Labelled photos from "dataset", an image-classification folder in wendayusup/Multi-Component-Manufacturing-Defect-Metrology. The possible labels are: defect, normal.

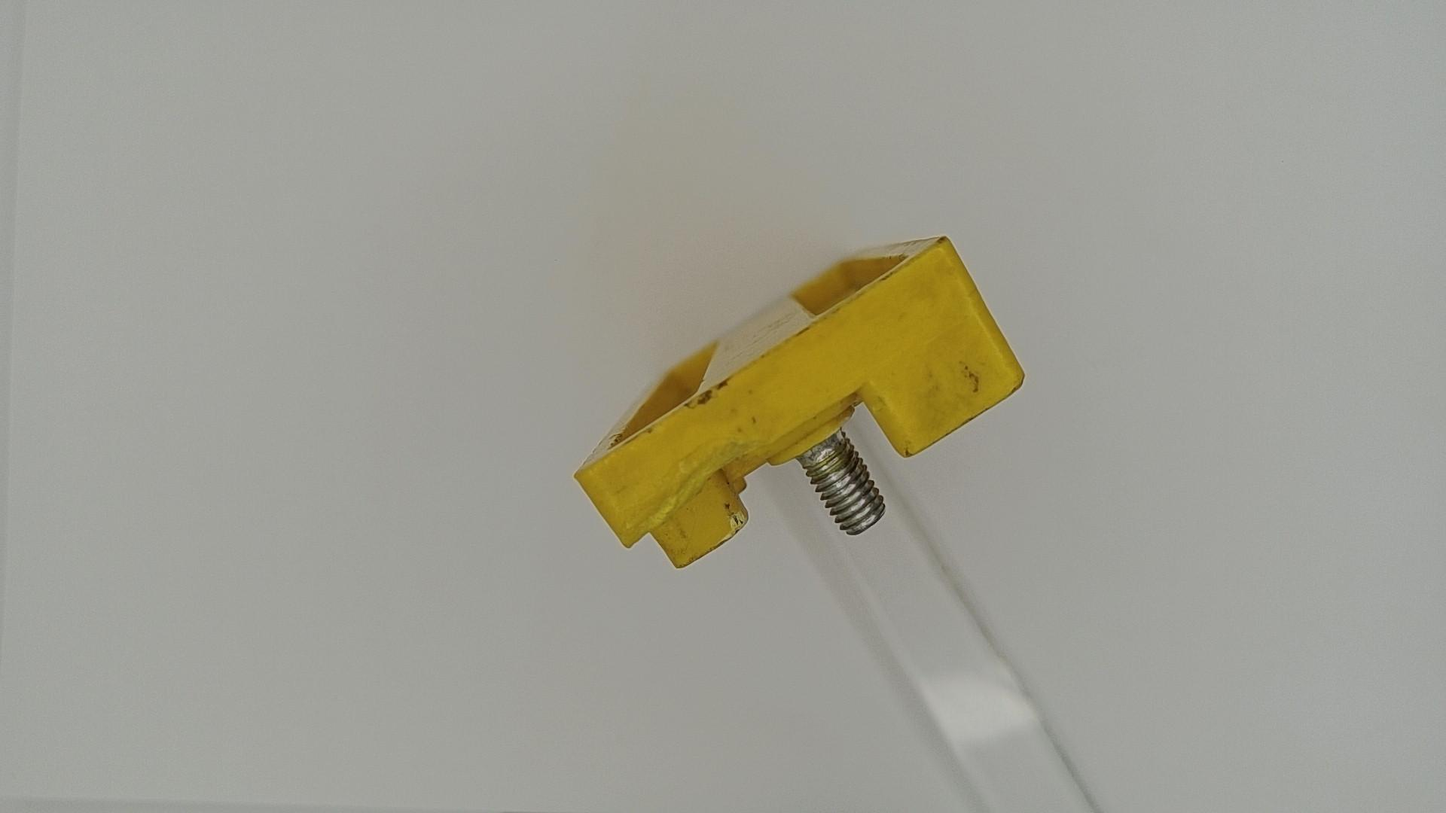
Label: defect

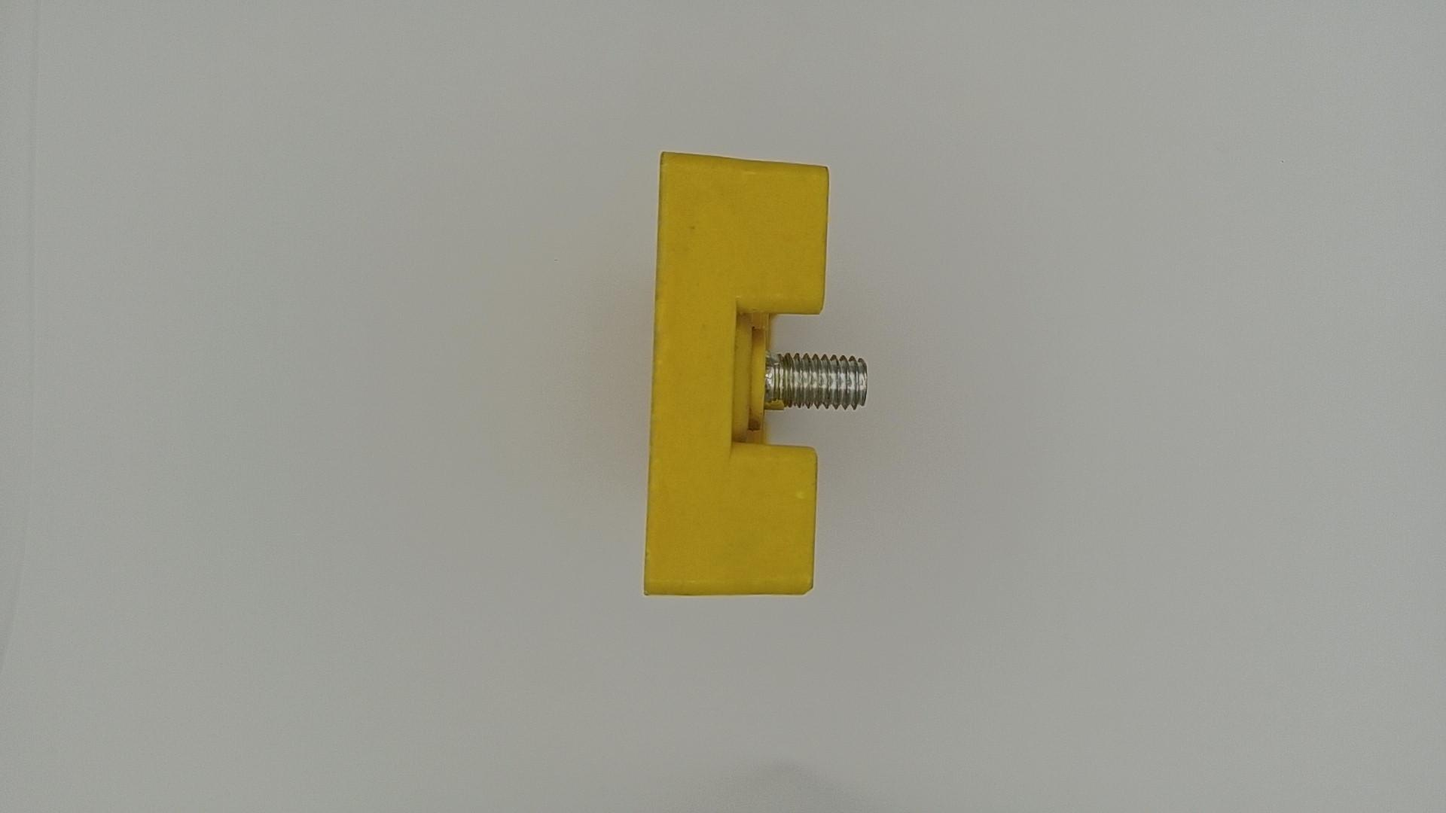
Label: normal

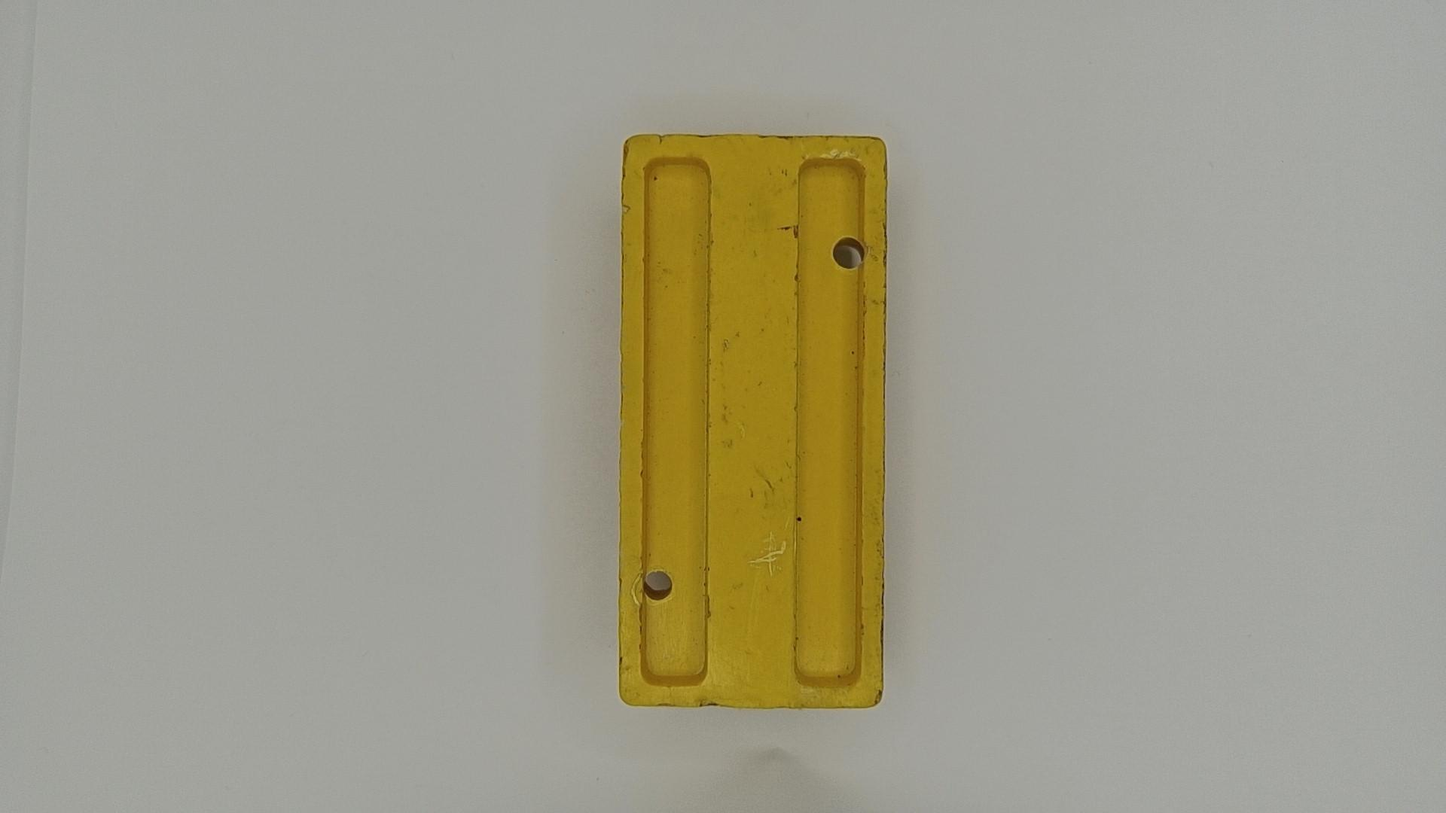
Label: defect

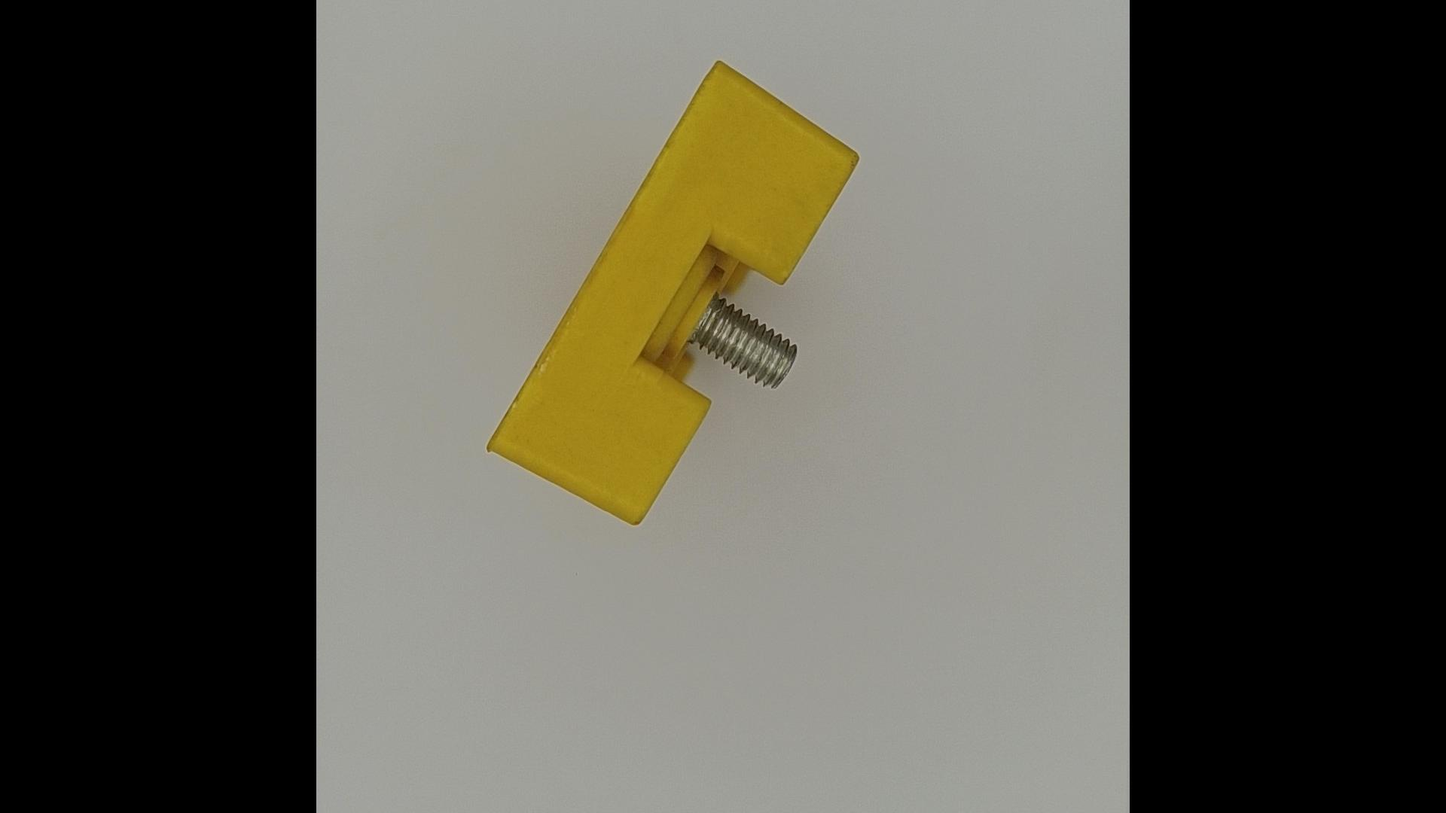
Label: normal

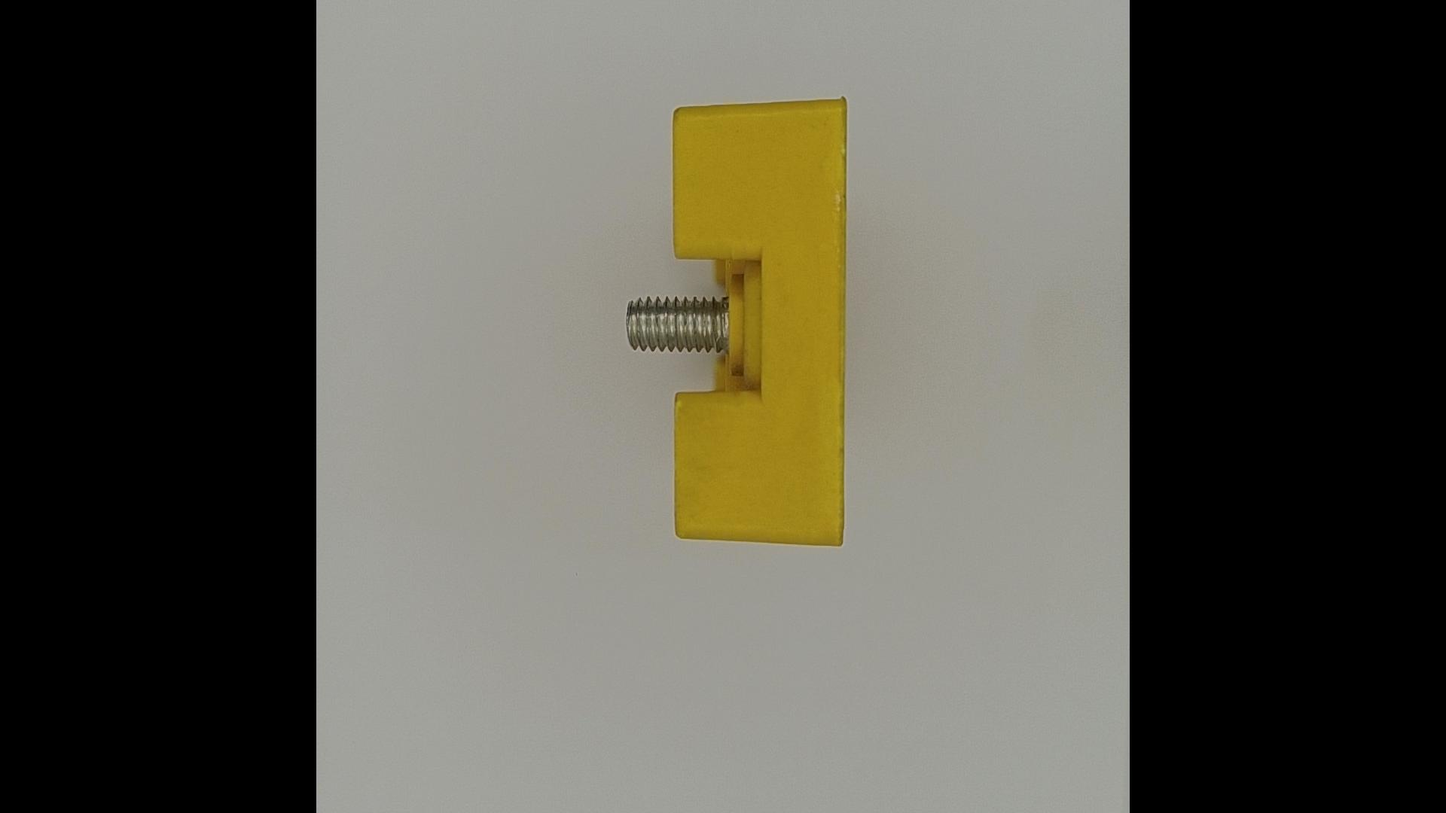
Label: normal

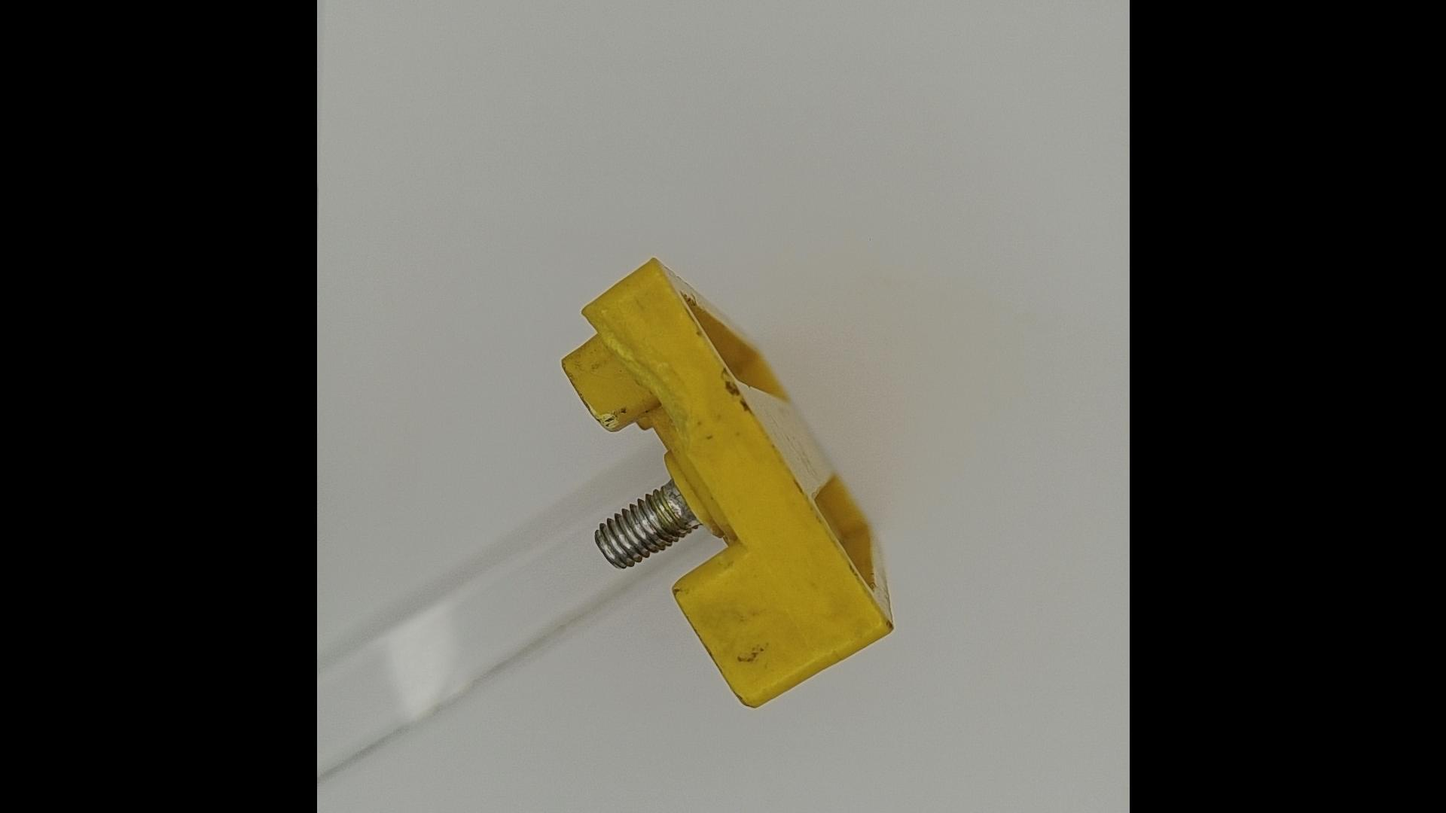
Label: defect
